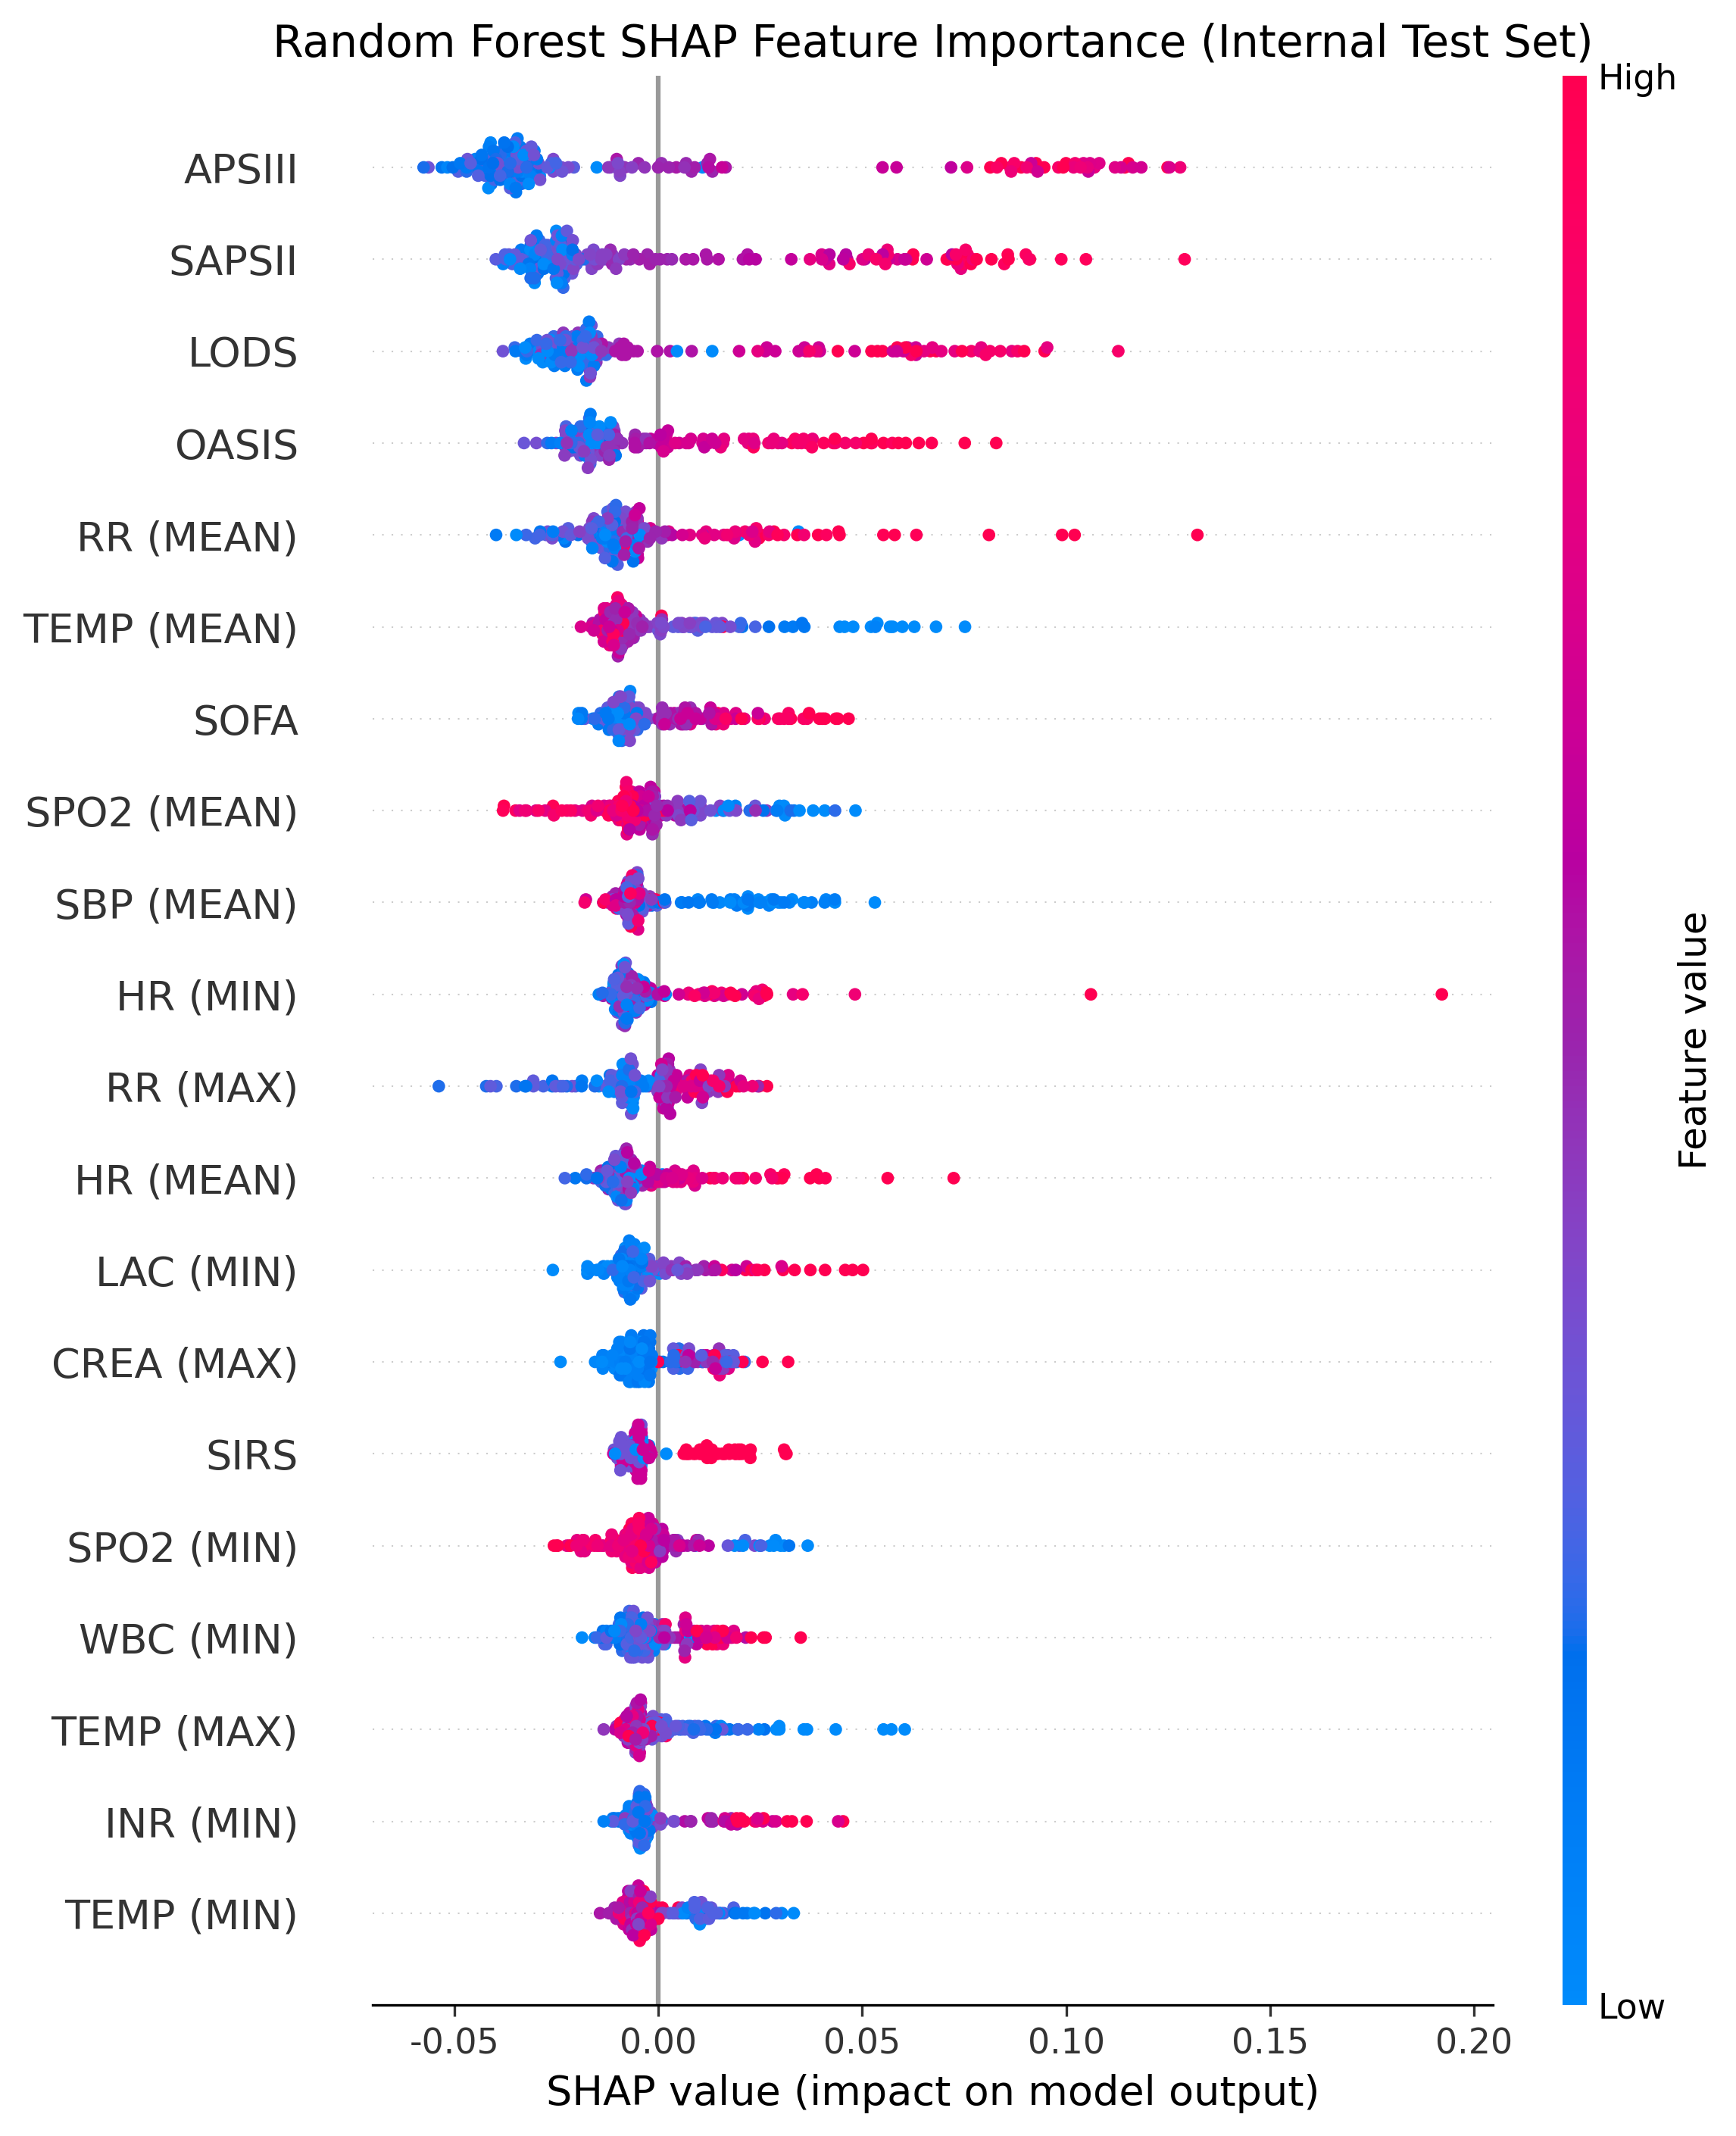

Values plotted in this chart, from the file beside it:
Feature, Importance
APSIII, 0.04586
SAPSII, 0.03548
LODS, 0.03146
OASIS, 0.0201
RR (MEAN), 0.0171
TEMP (MEAN), 0.01345
SOFA, 0.01188
SPO2 (MEAN), 0.0118
SBP (MEAN), 0.01134
HR (MIN), 0.01116
RR (MAX), 0.01054
HR (MEAN), 0.01049
LAC (MIN), 0.009191
CREA (MAX), 0.008597
SIRS, 0.008451
SPO2 (MIN), 0.008185
WBC (MIN), 0.008069
TEMP (MAX), 0.007947
INR (MIN), 0.007874
TEMP (MIN), 0.007694
SBP (MIN), 0.006774
ALB (MAX), 0.00656
CREA (MIN), 0.006458
PTT (MIN), 0.00641
WBC (MAX), 0.006329
LAC (MAX), 0.006158
TBIL (MAX), 0.006058
MBP (MIN), 0.005301
GLU (MIN), 0.005274
RR (MIN), 0.004961
HGB (MAX), 0.00471
PT (MIN), 0.004421
HR (MAX), 0.00435
PLT (MAX), 0.004062
MBP (MEAN), 0.004053
TBIL (MIN), 0.003957
MELD, 0.003956
ALB (MIN), 0.003771
PTT (MAX), 0.00372
MBP (MAX), 0.003702
DBP (MIN), 0.003662
HCT (MAX), 0.003615
HCT (MIN), 0.003532
CCI, 0.003162
SBP (MAX), 0.003119
DBP (MEAN), 0.003101
AGE, 0.002938
INR (MAX), 0.002928
PT (MAX), 0.00275
PLT (MIN), 0.002613
GLU (MAX), 0.002588
MST, 0.002504
GLU (MEAN), 0.00207
DBP (MAX), 0.001974
HGB (MIN), 0.001807
SPO2 (MAX), 0.001192
CVD, 0.0007454
CHF, 0.0007305
GENDER, 0.0006505
CPD, 0.0005649
... 5 more rows
